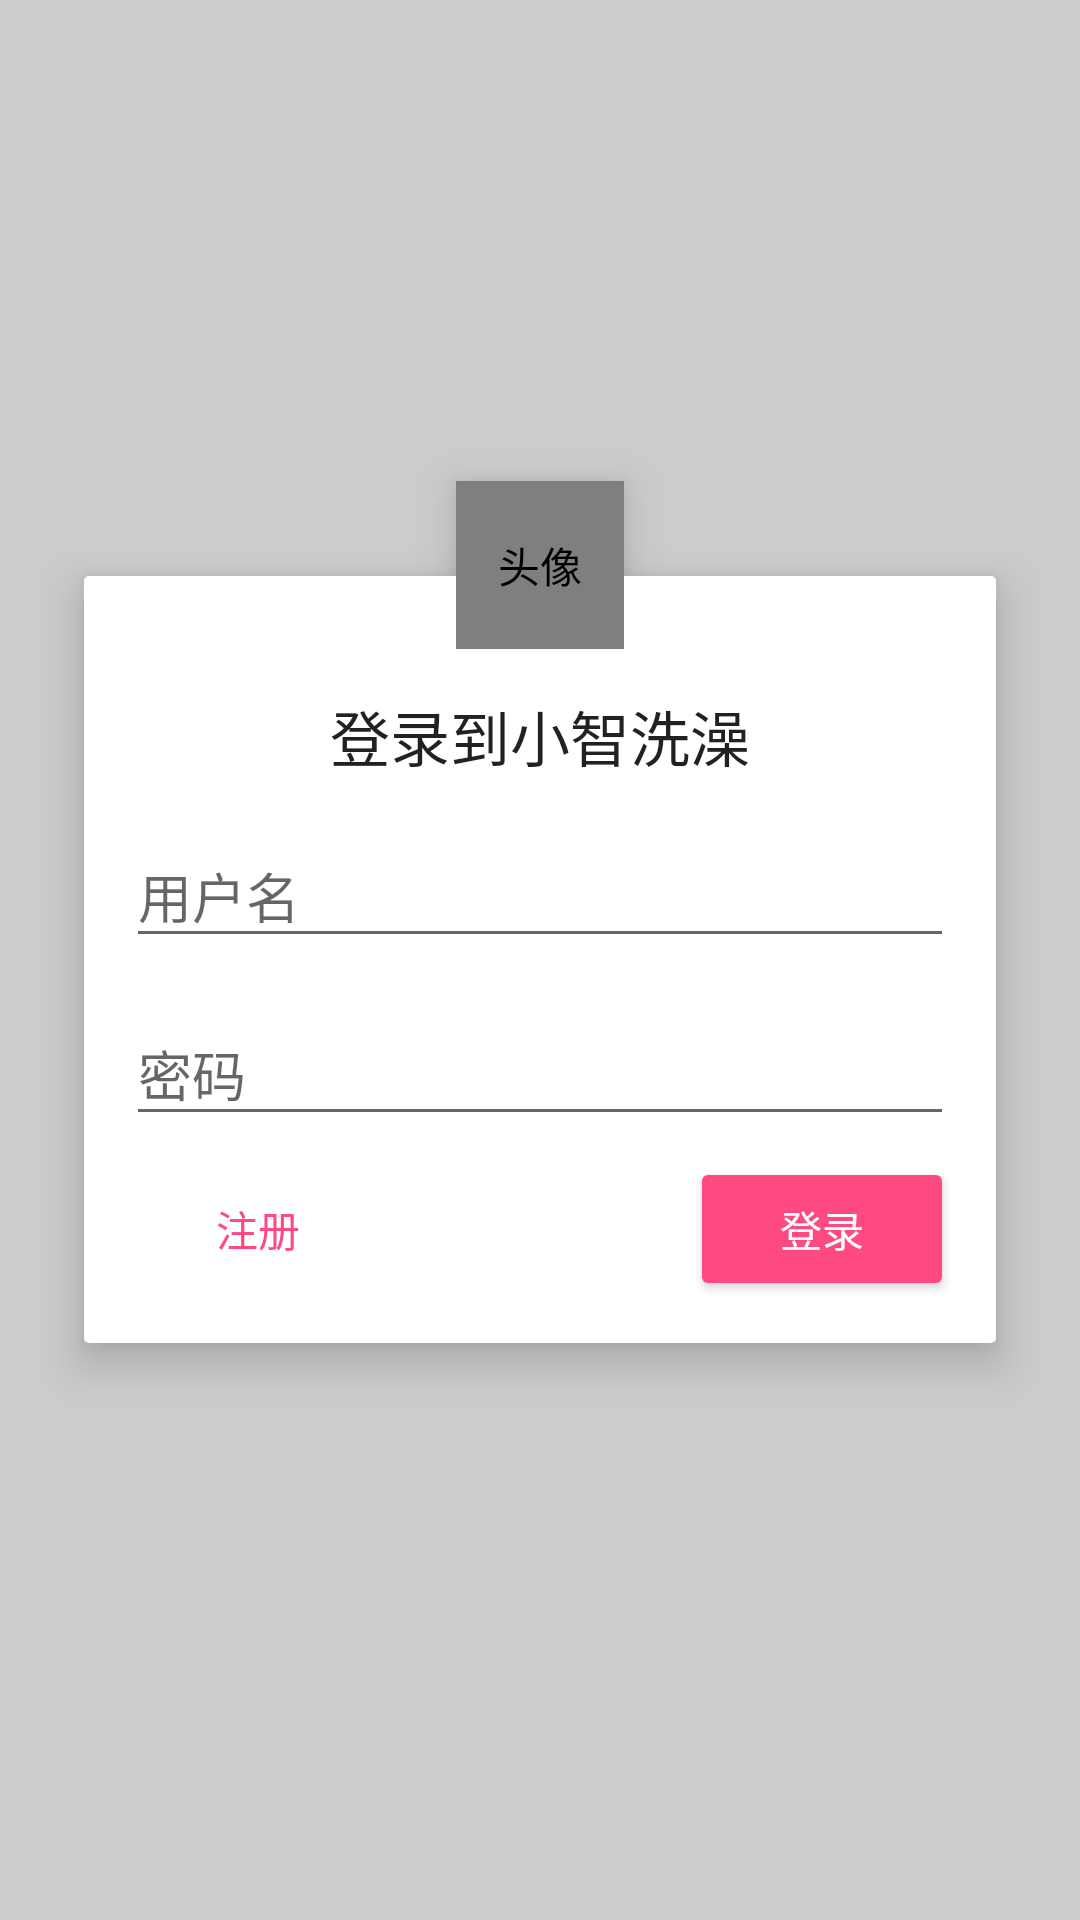

Layout XML and referenced resources for this Android screen:
<!-- AndroidManifest.xml: activity theme AppTheme.Translucent.Dialog.Login -->
<!-- res/layout/activity_login.xml -->
<?xml version="1.0" encoding="utf-8"?>
<RelativeLayout xmlns:android="http://schemas.android.com/apk/res/android"
    xmlns:app="http://schemas.android.com/apk/res-auto"
    android:id="@+id/root"
    android:layout_width="match_parent"
    android:layout_height="match_parent">

    <FrameLayout
        android:id="@+id/login_panel"
        android:layout_width="match_parent"
        android:layout_height="wrap_content"
        android:layout_centerInParent="true"
        android:layout_marginStart="@dimen/spacing_large"
        android:layout_marginEnd="@dimen/spacing_large"
        android:background="@drawable/bg_card"
        android:clipChildren="false"
        android:elevation="@dimen/z_dialog"
        android:paddingStart="@dimen/spacing_normal"
        android:paddingTop="@dimen/fab_normal_radius"
        android:paddingEnd="@dimen/spacing_normal"
        android:paddingBottom="@dimen/spacing_unit"
        android:transitionName="@string/tn_button">

        <androidx.constraintlayout.widget.ConstraintLayout
            android:id="@+id/cl_container"
            android:layout_width="match_parent"
            android:layout_height="wrap_content"
            android:layout_gravity="center">

            <TextView
                android:id="@+id/tv_title"
                android:layout_width="wrap_content"
                android:layout_height="wrap_content"
                android:layout_centerHorizontal="true"
                android:layout_marginTop="@dimen/spacing_normal"
                android:text="@string/log_in_to"
                android:textAppearance="@style/TextAppearance.AppCompat.Title"
                app:layout_constraintEnd_toEndOf="parent"
                app:layout_constraintStart_toStartOf="parent"
                app:layout_constraintTop_toTopOf="parent" />

            <com.google.android.material.textfield.TextInputLayout
                android:id="@+id/tiy_qz_user_name"
                android:layout_width="match_parent"
                android:layout_height="wrap_content"
                android:layout_below="@+id/tv_title"
                android:layout_marginTop="@dimen/spacing_unit"

                app:layout_constraintTop_toBottomOf="@+id/tv_title">

                <com.google.android.material.textfield.TextInputEditText
                    android:id="@+id/et_qz_username"
                    android:layout_width="match_parent"
                    android:layout_height="wrap_content"
                    android:hint="@string/username"
                    android:inputType="text" />
            </com.google.android.material.textfield.TextInputLayout>

            <com.google.android.material.textfield.TextInputLayout
                android:id="@+id/tiy_qz_password"
                android:layout_width="match_parent"
                android:layout_height="wrap_content"
                android:layout_below="@+id/tiy_qz_user_name"
                android:layout_marginTop="@dimen/spacing_unit"
                app:layout_constraintTop_toBottomOf="@+id/tiy_qz_user_name">

                <com.google.android.material.textfield.TextInputEditText
                    android:id="@+id/et_pwd"
                    android:layout_width="match_parent"
                    android:layout_height="wrap_content"
                    android:hint="@string/password"
                    android:inputType="textPassword" />
            </com.google.android.material.textfield.TextInputLayout>

            <Button
                android:id="@+id/btn_log_in_or_subscribe"
                android:layout_width="wrap_content"
                android:layout_height="wrap_content"
                android:layout_below="@+id/tiy_qz_password"
                android:layout_alignParentEnd="true"
                android:layout_marginTop="@dimen/spacing_unit"
                android:layout_marginBottom="@dimen/spacing_unit"
                android:onClick="logIn"
                android:text="@string/log_in"
                android:textColor="@android:color/white"
                app:layout_constraintBottom_toBottomOf="parent"
                app:layout_constraintEnd_toEndOf="parent"
                app:layout_constraintTop_toBottomOf="@+id/tiy_qz_password" />

            <Button
                android:id="@+id/btn_register"
                style="@style/Widget.AppCompat.Button.Borderless.Colored"
                android:layout_width="wrap_content"
                android:layout_height="wrap_content"
                android:layout_below="@+id/tiy_qz_password"
                android:layout_alignParentStart="true"
                android:layout_marginEnd="@dimen/spacing_unit"
                android:layout_marginBottom="@dimen/spacing_unit"
                android:onClick="gotoRegister"
                android:text="@string/register"
                app:layout_constraintBottom_toBottomOf="parent"
                app:layout_constraintEnd_toStartOf="@+id/btn_log_in_or_subscribe"
                app:layout_constraintHorizontal_bias="0.0"
                app:layout_constraintStart_toStartOf="parent"
                app:layout_constraintTop_toTopOf="@+id/btn_log_in_or_subscribe" />

        </androidx.constraintlayout.widget.ConstraintLayout>

        <ProgressBar
            android:id="@+id/pb_login"
            style="?android:attr/progressBarStyleHorizontal"
            android:layout_width="128dp"
            android:layout_height="wrap_content"
            android:layout_gravity="center"
            android:layout_marginStart="@dimen/spacing_large"
            android:layout_marginTop="64dp"
            android:layout_marginEnd="@dimen/spacing_large"
            android:layout_marginBottom="64dp"
            android:indeterminate="true"
            android:visibility="gone"
            app:layout_constraintBottom_toBottomOf="parent"
            app:layout_constraintEnd_toEndOf="parent"
            app:layout_constraintStart_toStartOf="parent"
            app:layout_constraintTop_toTopOf="parent" />
    </FrameLayout>

    <de.hdodenhof.circleimageview.CircleImageView
        android:id="@+id/iv_avatar"
        android:layout_width="@dimen/dp_64"
        android:layout_height="@dimen/dp_64"
        android:layout_above="@+id/login_panel"
        android:layout_centerHorizontal="true"
        android:layout_marginBottom="@dimen/fab_normal_radius_minus"
        android:background="@drawable/bg_circle"
        android:contentDescription="@string/avatar"
        android:elevation="@dimen/z_dialog"
        android:src="@drawable/ic_account_circle_64dp"
        android:transitionName="@string/tn_image_view" />

</RelativeLayout>
<!-- resources referenced by this layout -->
<resources>
  <dimen name="dp_64">64dp</dimen>
  <dimen name="fab_normal_radius">28dp</dimen>
  <dimen name="fab_normal_radius_minus">-28dp</dimen>
  <dimen name="spacing_large">32dp</dimen>
  <dimen name="spacing_normal">16dp</dimen>
  <dimen name="spacing_unit">8dp</dimen>
  <dimen name="z_dialog">10dp</dimen>
  <!-- drawable bg_card (drawable) -->
  <?xml version="1.0" encoding="utf-8"?>
  <inset xmlns:android="http://schemas.android.com/apk/res/android">
      <shape android:shape="rectangle">
          <solid android:color="@color/colorCardBackground"/>
          <corners android:radius="@dimen/corner_card"/>
      </shape>
  </inset>
  <!-- drawable ic_account_circle_64dp (drawable) -->
  <vector xmlns:android="http://schemas.android.com/apk/res/android"
          android:width="@dimen/dp_64"
          android:height="@dimen/dp_64"
          android:viewportWidth="24.0"
          android:viewportHeight="24.0">
      <path
          android:fillColor="#FFFFFFFF"
          android:pathData="M12,2C6.48,2 2,6.48 2,12s4.48,10 10,10 10,-4.48 10,-10S17.52,2 12,2zM12,5c1.66,0 3,1.34 3,3s-1.34,3 -3,3 -3,-1.34 -3,-3 1.34,-3 3,-3zM12,19.2c-2.5,0 -4.71,-1.28 -6,-3.22 0.03,-1.99 4,-3.08 6,-3.08 1.99,0 5.97,1.09 6,3.08 -1.29,1.94 -3.5,3.22 -6,3.22z"/>
  </vector>
  <string name="avatar">头像</string>
  <string name="log_in">登录</string>
  <string name="log_in_to">登录到小智洗澡</string>
  <string name="password">密码</string>
  <string name="register">注册</string>
  <string name="tn_button">tn_button</string>
  <string name="tn_image_view">tn_image_view</string>
  <string name="username">用户名</string>
  <style name="AppTheme.Translucent.Dialog.Login">
          <item name="android:windowEnterTransition">@transition/login_enter</item>
          <item name="android:windowSharedElementsUseOverlay">false</item>
          <item name="android:windowSharedElementEnterTransition">@transition/login_shared_enter
          </item>
          <item name="android:windowSoftInputMode">adjustResize|stateHidden</item>
      </style>
  <color name="colorCardBackground">@android:color/white</color>
  <dimen name="corner_card">2dp</dimen>
</resources>
